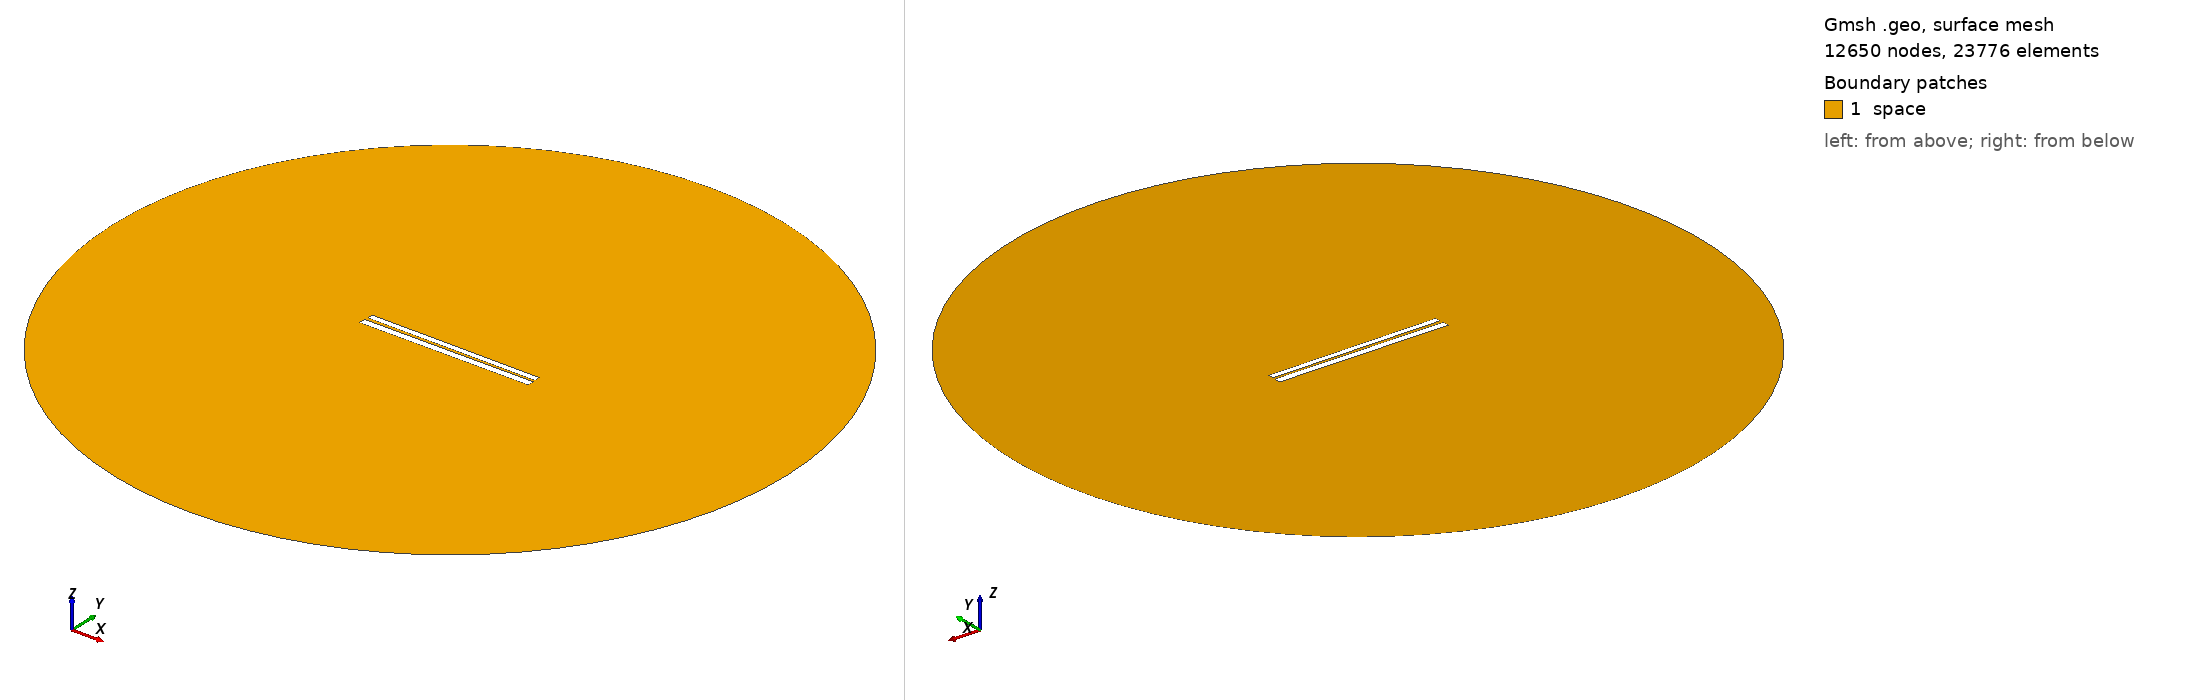

Gmsh geometry script, surface-meshed: 12650 nodes, 23776 surface elements. Boundary patches (legend numbers): 1 space. Left view from above one corner, right view from below the opposite corner. Legend entries are the model's physical surfaces. The drawing asked Gmsh for element sizes between 1% and 20% of the model's largest extent; the script's own settings can give other sizes.

=== 307.geo (drawn) ===
// Set the geometry kernel
SetFactory("OpenCASCADE");

//---------------------------------------
// Rectangles
//---------------------------------------

// Rectangle 1 (top)
Point(1) = {-49.733333333333334, 1.0166666666666666, 0, 1.0};
Point(2) = {49.733333333333334, 1.0166666666666666, 0, 1.0};
Point(3) = {49.733333333333334, 4.483333333333333, 0, 1.0};
Point(4) = {-49.733333333333334, 4.483333333333333, 0, 1.0};

Line(1) = {1, 2};
Line(2) = {2, 3};
Line(3) = {3, 4};
Line(4) = {4, 1};

Line Loop(1) = {1, 2, 3, 4};
Plane Surface(1) = {1};

Rotate { {0, 0, 1}, {0,  0.75,  0}, -0.006 } {
  Surface{1};
}

// Rectangle 2 (bottom)
Point(5) = {-50,-0.75, 0, 1.0};
Point(6) = { 50,-0.75, 0, 1.0};
Point(7) = { 50,-4.75, 0, 1.0};
Point(8) = {-50,-4.75, 0, 1.0};

Line(5) = {5, 6};
Line(6) = {6, 7};
Line(7) = {7, 8};
Line(8) = {8, 5};

Line Loop(2) = {5, 6, 7, 8};
Plane Surface(2) = {2}; 


//---------------------------------------
// Circle
//---------------------------------------

// Define points
Point(9) = {0, 0, 0};        // Center
Point(10) = {200, 0, 0};     // Start point
Point(11) = {0, 200, 0};     // 90 degrees
Point(12) = {-200, 0, 0};    // 180 degrees
Point(13) = {0, -200, 0};    // 270 degrees

// Define circle arcs (each needs start, center, end)
Circle(9) = {10, 9, 11};
Circle(10) = {11, 9, 12};
Circle(11) = {12, 9, 13};
Circle(12) = {13, 9, 10};

// Define curve loop and surface if needed
Curve Loop(3) = {9, 10, 11, 12};
Surface(3) = {3};

// Subtract Rectangles from Circle
BooleanDifference{ Surface{3}; Delete; }{ Surface{1}; Surface{2}; Delete; }

//---------------------------------------
// Transfinite Lines and Surface
//---------------------------------------
r = 7;
Transfinite Line {1, 3} = 50*r Using Progression 1;
Transfinite Line {2, 4} = 2*r Using Progression 1;
Transfinite Line {5, 7} = 50*r Using Progression 1;
Transfinite Line {6, 8} = 2*r Using Progression 1;
Transfinite Line {9, 10, 11, 12} = 20 Using Progression 1;

//---------------------------------------
// Define Physical Groups
//---------------------------------------                

//--- Physical Curves
// Physical groups for boundaries
Physical Line("force_segment", 10) = {1};
Physical Line("upper_plate", 11) = {2, 3, 4};
Physical Line("lower_plate", 12) = {5, 6, 7, 8};
Physical Line("boundary", 20) = {9, 10, 11, 12};

//--- Physical Surfaces
Physical Surface("space", 30) = {3};

//---------------------------------------
// 6. Generate the Mesh
//---------------------------------------
Mesh 2;  // 2D mesh generation
